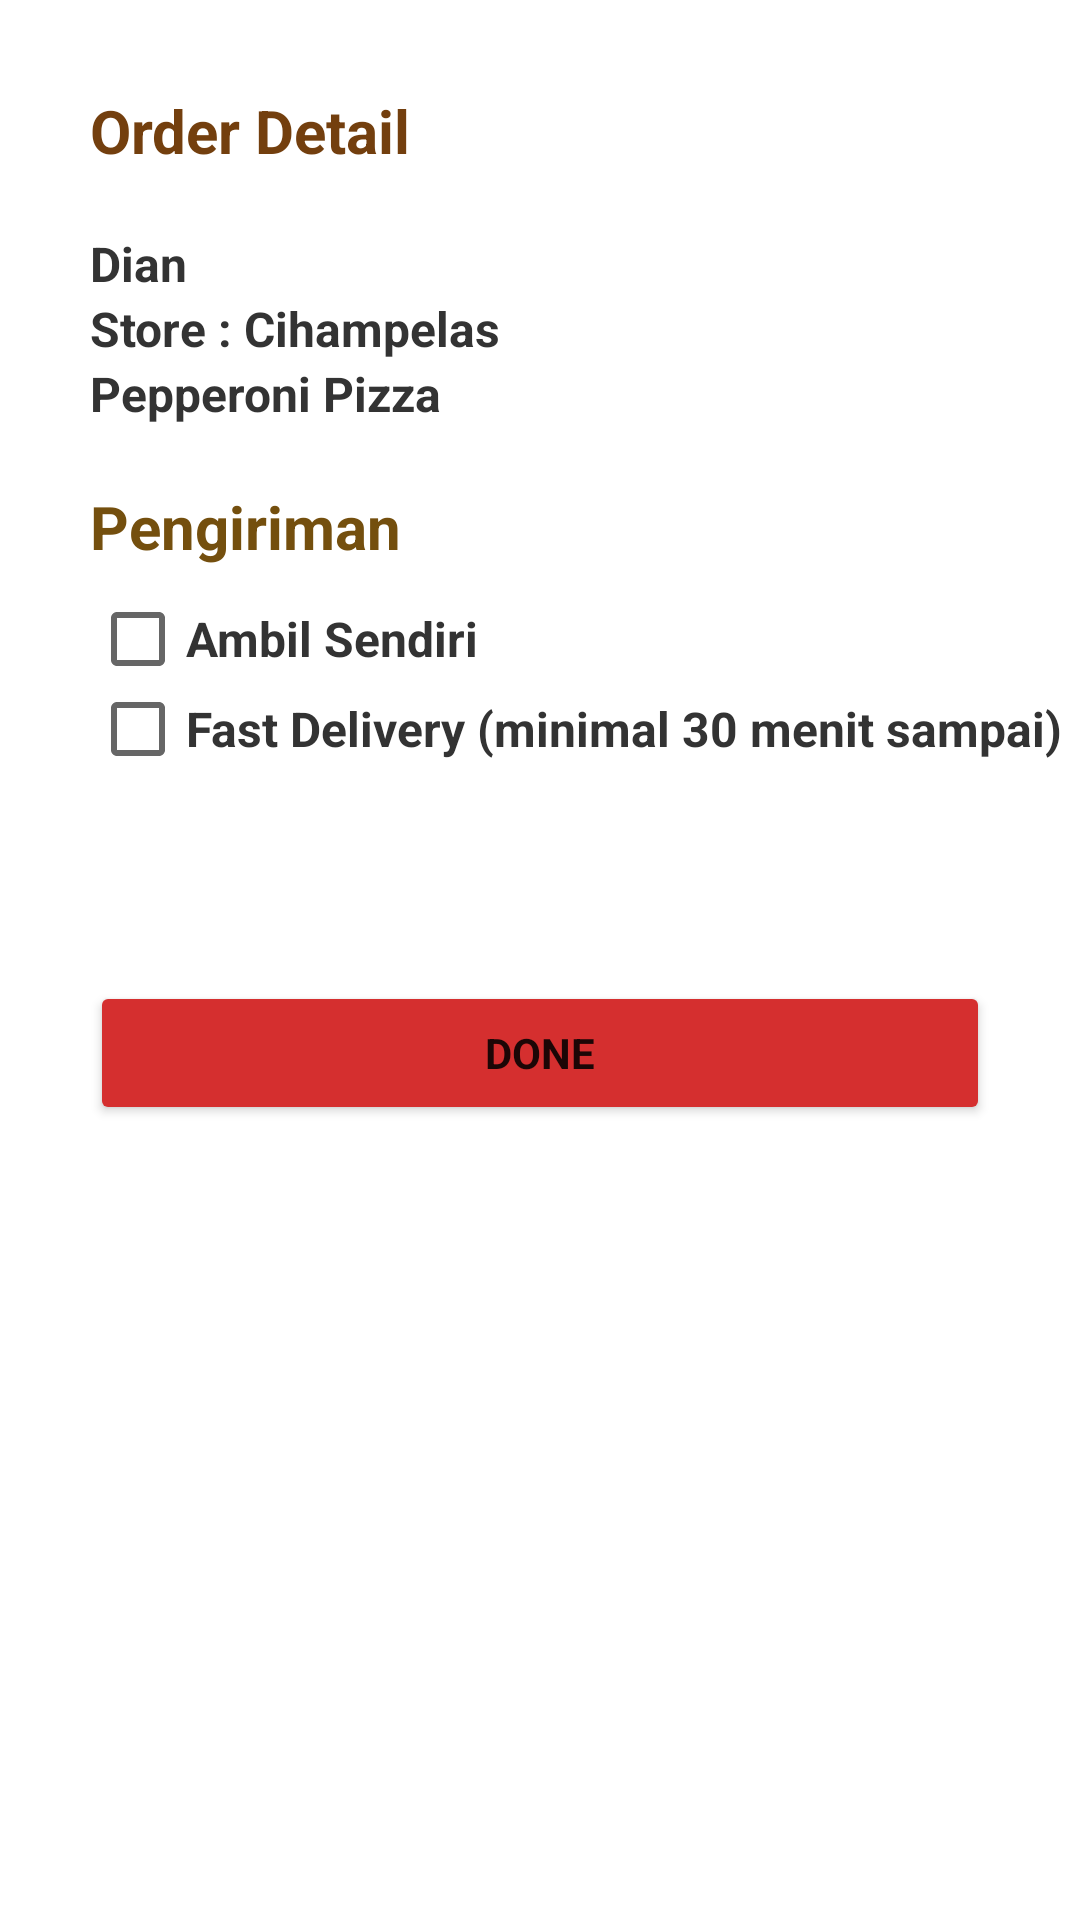

Layout XML and referenced resources for this Android screen:
<!-- AndroidManifest.xml: application theme Theme.restopizzauas -->
<!-- res/layout/activity_order_detail.xml -->
<?xml version="1.0" encoding="utf-8"?>
<androidx.constraintlayout.widget.ConstraintLayout xmlns:android="http://schemas.android.com/apk/res/android"
    xmlns:app="http://schemas.android.com/apk/res-auto"
    xmlns:tools="http://schemas.android.com/tools"
    android:layout_width="match_parent"
    android:layout_height="match_parent"
    tools:context=".OrderDetail">

    <TextView
        android:id="@+id/order_detail"
        android:layout_width="wrap_content"
        android:layout_height="wrap_content"
        android:text="Order Detail"
        android:fontFamily="sans-serif"
        android:textStyle="bold"
        android:textColor="#FF733F0E"
        android:textSize="20sp"
        android:layout_marginLeft="30dp"
        android:layout_marginTop="30dp"
        app:layout_constraintStart_toStartOf="parent"
        app:layout_constraintTop_toTopOf="parent"/>

    <TextView
        android:id="@+id/hello"
        android:layout_width="wrap_content"
        android:layout_height="wrap_content"
        android:text="Dian"
        android:fontFamily="sans-serif"
        android:textSize="16sp"
        android:layout_marginTop="20dp"
        android:textStyle="bold"
        android:textColor="#333333"
        app:layout_constraintStart_toStartOf="@id/order_detail"
        app:layout_constraintTop_toBottomOf="@id/order_detail"/>

    <TextView
        android:id="@+id/store"
        android:layout_width="wrap_content"
        android:layout_height="wrap_content"
        android:text="Store : Cihampelas"
        android:fontFamily="sans-serif"
        android:textSize="16sp"
        android:textStyle="bold"
        android:textColor="#333333"
        app:layout_constraintStart_toStartOf="@id/order_detail"
        app:layout_constraintTop_toBottomOf="@id/hello"/>

    <TextView
        android:id="@+id/pesanan"
        android:layout_width="wrap_content"
        android:layout_height="wrap_content"
        android:text="Pepperoni Pizza"
        android:fontFamily="sans-serif"
        android:textSize="16sp"
        android:textStyle="bold"
        android:textColor="#333333"
        app:layout_constraintStart_toStartOf="@id/order_detail"
        app:layout_constraintTop_toBottomOf="@id/store"/>

    <TextView
        android:id="@+id/pengiriman"
        android:layout_width="wrap_content"
        android:layout_height="wrap_content"
        android:text="Pengiriman"
        android:fontFamily="sans-serif"
        android:textSize="20sp"
        android:textStyle="bold"
        android:textColor="#FF744F0e"
        android:layout_marginTop="20dp"
        app:layout_constraintStart_toStartOf="@id/order_detail"
        app:layout_constraintTop_toBottomOf="@id/pesanan"/>

    <CheckBox
        android:id="@+id/pickUp"
        android:layout_width="wrap_content"
        android:layout_height="wrap_content"
        android:text="Ambil Sendiri"
        android:fontFamily="sans-serif"
        android:textSize="16sp"
        android:textColor="#333333"
        android:textStyle="bold"
        app:layout_constraintStart_toStartOf="@id/order_detail"
        app:layout_constraintTop_toBottomOf="@id/pengiriman"/>

    <CheckBox
        android:id="@+id/delivery"
        android:layout_width="wrap_content"
        android:layout_height="wrap_content"
        android:text="Fast Delivery (minimal 30 menit sampai)"
        android:fontFamily="sans-serif"
        android:textSize="16sp"
        android:textColor="#333333"
        android:textStyle="bold"
        android:layout_marginTop="30dp"
        app:layout_constraintStart_toStartOf="@id/order_detail"
        app:layout_constraintTop_toBottomOf="@id/pengiriman"/>

    <Button
        android:id="@+id/done"
        android:layout_width="300dp"
        android:layout_height="wrap_content"
        android:text="Done"
        android:onClick="order_massage1"
        android:fontFamily="sans-serif"
        android:textStyle="bold"
        android:backgroundTint="#D52F2F"
        android:layout_marginTop="60dp"
        app:layout_constraintStart_toStartOf="@id/order_detail"
        app:layout_constraintTop_toBottomOf="@id/delivery"/>



</androidx.constraintlayout.widget.ConstraintLayout>
<!-- resources referenced by this layout -->
<resources>
  <style name="Theme.restopizzauas" parent="Theme.MaterialComponents.DayNight.NoActionBar">
          
          <item name="colorPrimary">@color/teal_700</item>
          <item name="colorPrimaryVariant">@color/white</item>
          <item name="colorOnPrimary">@color/white</item>
          
          <item name="colorSecondary">@color/teal_200</item>
          <item name="colorSecondaryVariant">@color/teal_700</item>
          <item name="colorOnSecondary">@color/black</item>
          
          <item name="android:statusBarColor">?attr/colorPrimaryVariant</item>
          
      </style>
  <!-- not gathered from this repository: default colours our renderer supplied (Android Studio template values) -->
  <color name="teal_200">#FF03DAC5</color>
  <color name="teal_700">#FF018786</color>
  <color name="black">#FF000000</color>
  <color name="white">#FFFFFFFF</color>
</resources>
